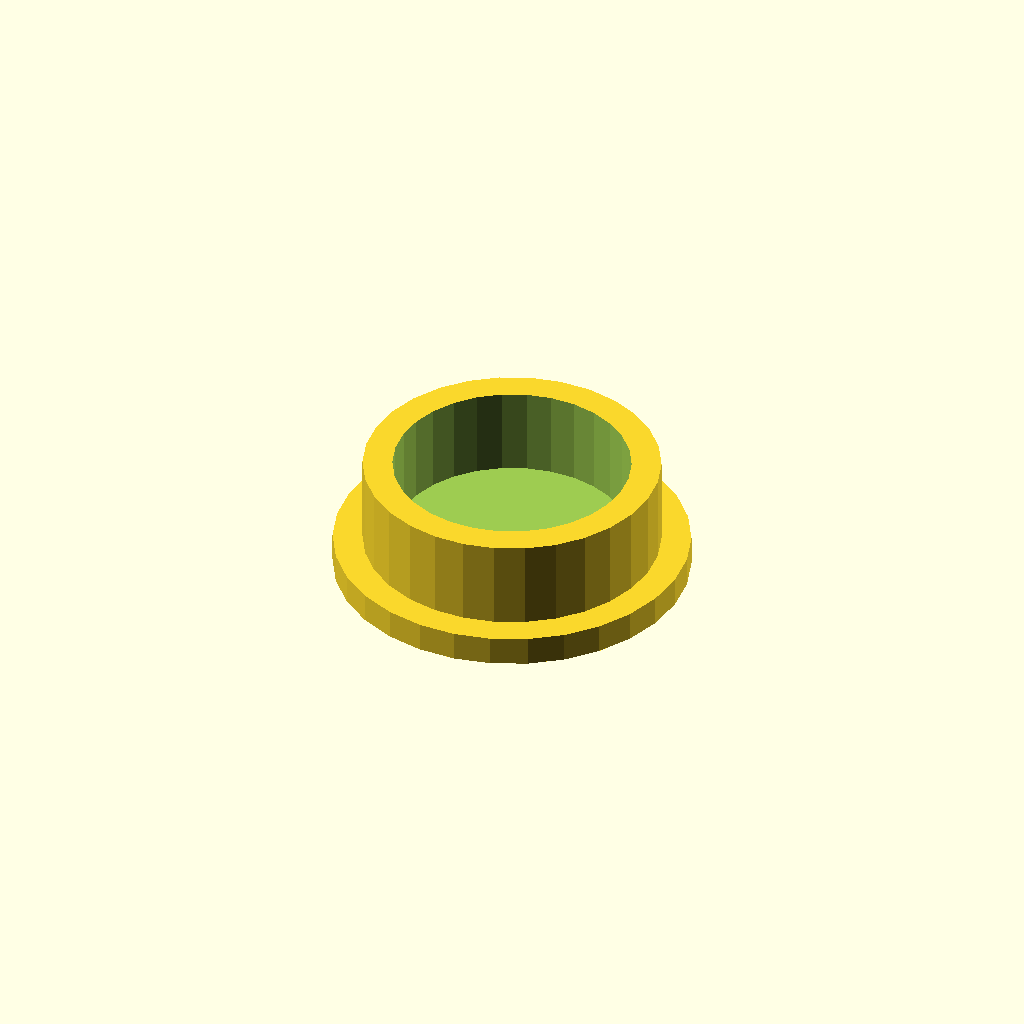
Cell 1 — every parameter at its default value.
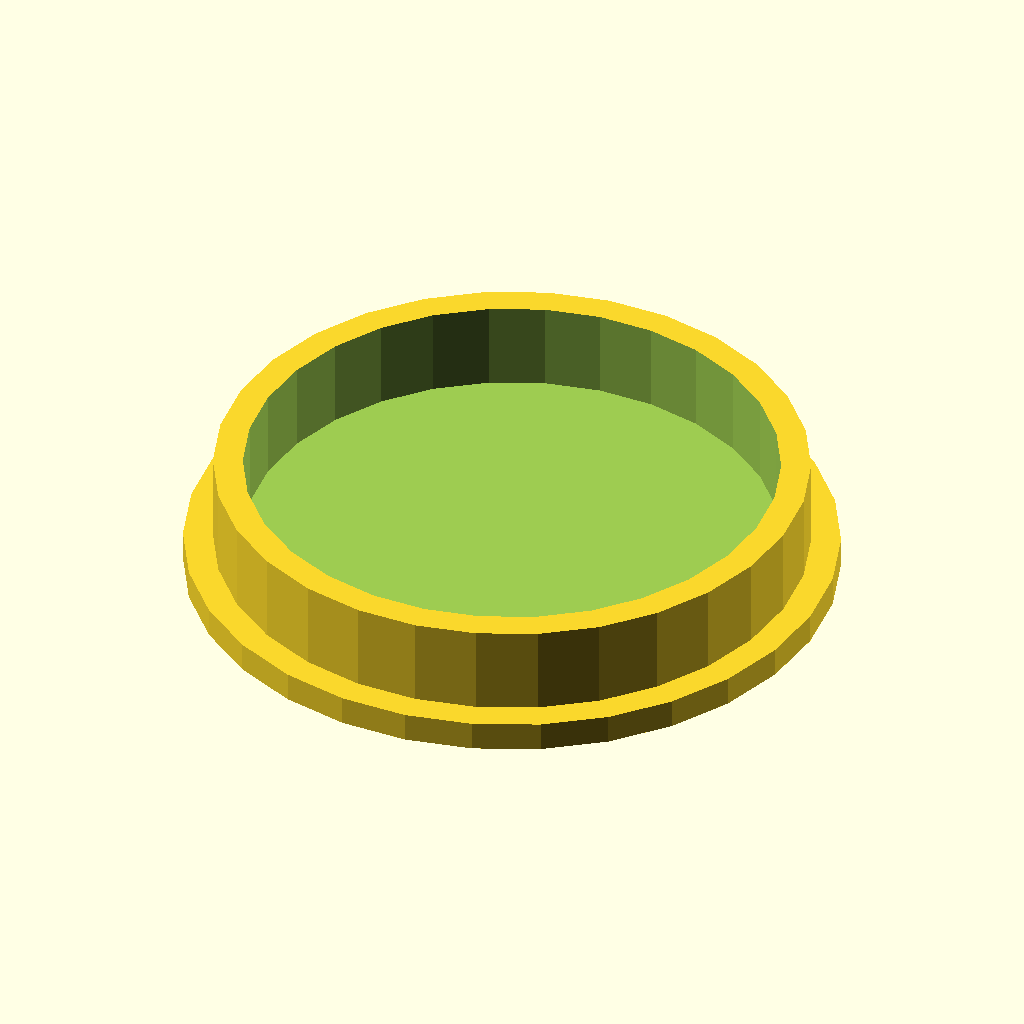
Cell 2 — diameter set to 500, the other parameters unchanged.
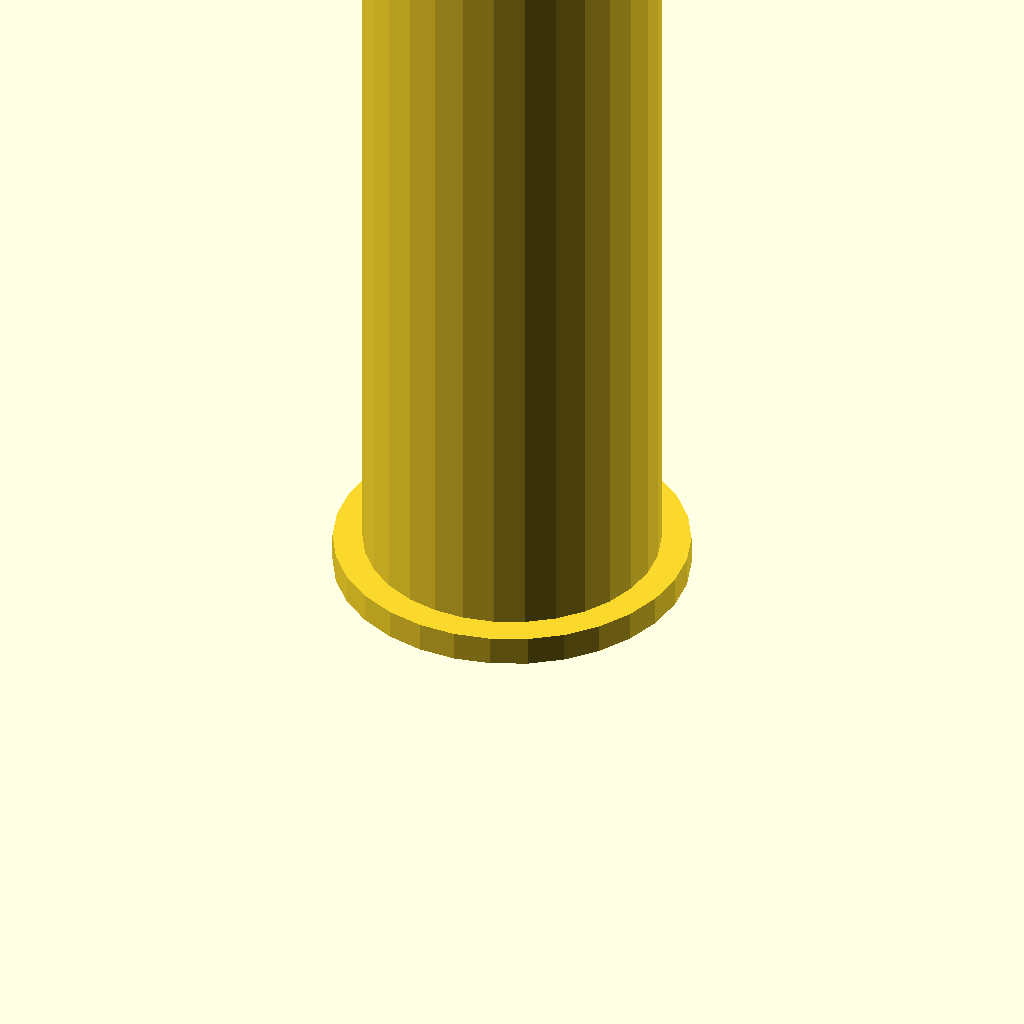
Cell 3: total_height = 1000 (everything else at default).
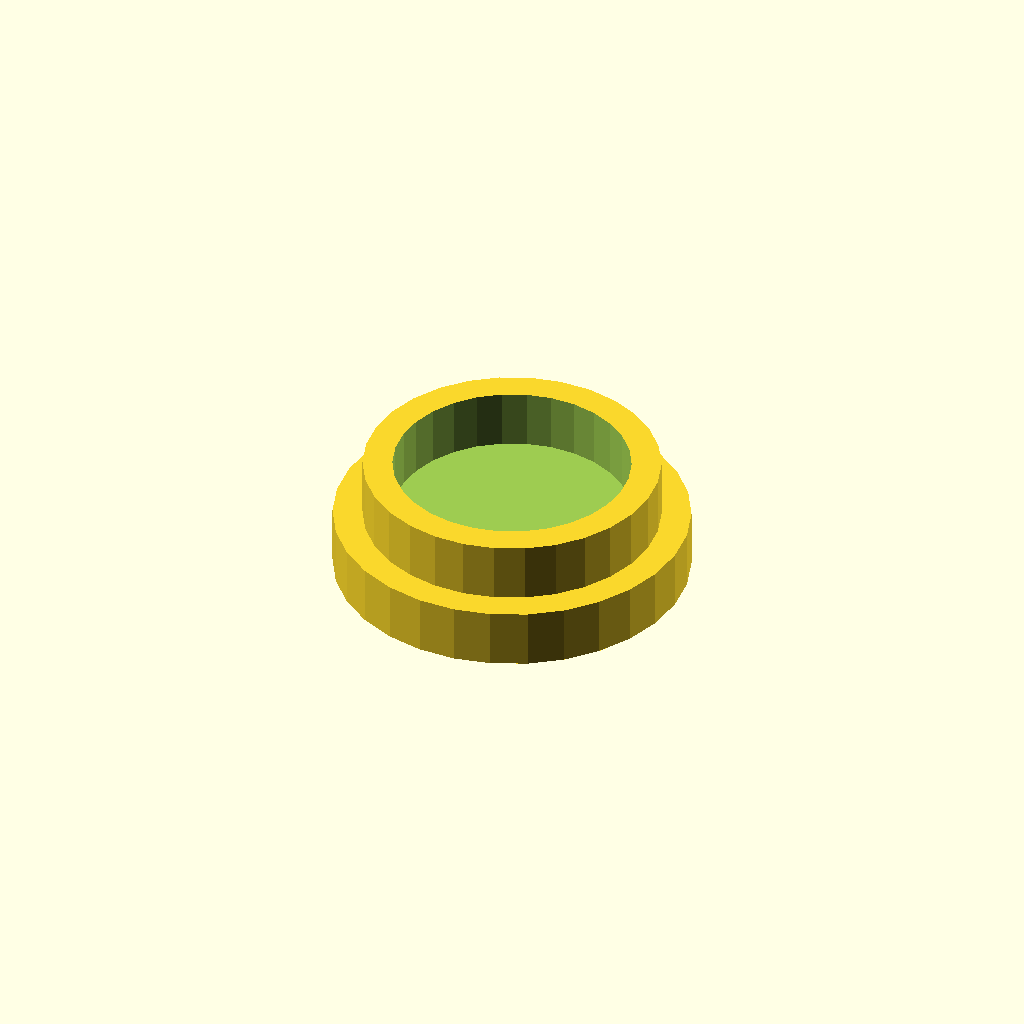
Cell 4 — flange_height set to 50, the other parameters unchanged.
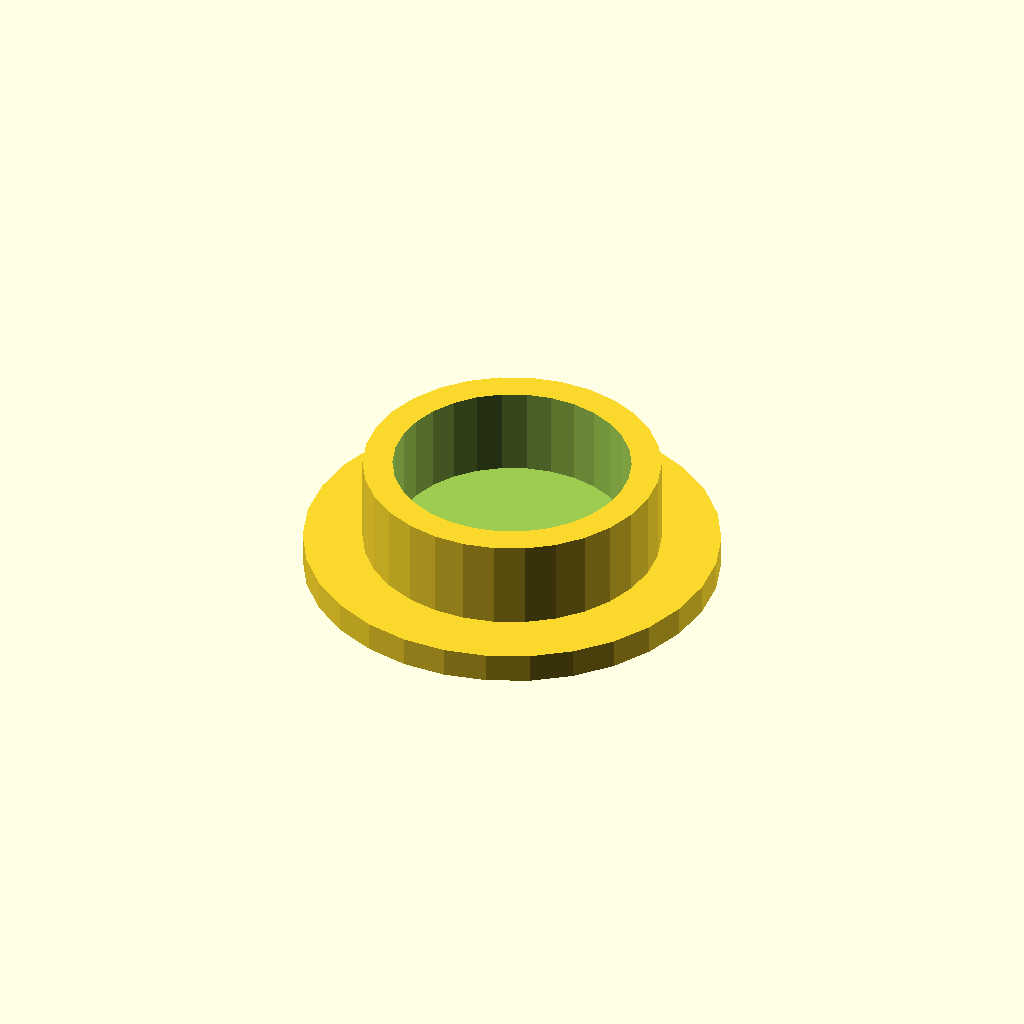
Cell 5: flange_width = 50 (everything else at default).
One fixed orthographic camera (rotation 55°, 0°, 25°; colour scheme Cornfield) for every cell.
OpenSCAD source file scadFiles/2037226/3194576.scad:
// Customizable circular device foot

// Created by Kjell Kernen

// Date 14.1.2017



/*[Foot Parameters]*/



// of the foot in tens of mm:

diameter=250;      // [50:500]



// of the foot in tens of mm:

total_height=100;       // [25:1000]



// of the foot in tens of mm:

flange_height=25;// [0:50]



// of the foot in tens of mm:

flange_width=25;// [0:50]



/*[Hidden]*/





difference()

{

        union()

        {

            cylinder(r=(diameter/20), h=total_height/10);	

            cylinder(r=((diameter + (flange_width*2))/20), h=flange_height/10);	

        }

        translate([0,0,flange_height/10])

            cylinder(r=((diameter-50)/20), h=(total_height/10) + 2);	

}
Customizer parameters (derived from the source; name, type, default, range or options):
diameter: number, default 250, range 50 to 500
total_height: number, default 100, range 25 to 1000
flange_height: number, default 25, range 0 to 50
flange_width: number, default 25, range 0 to 50
